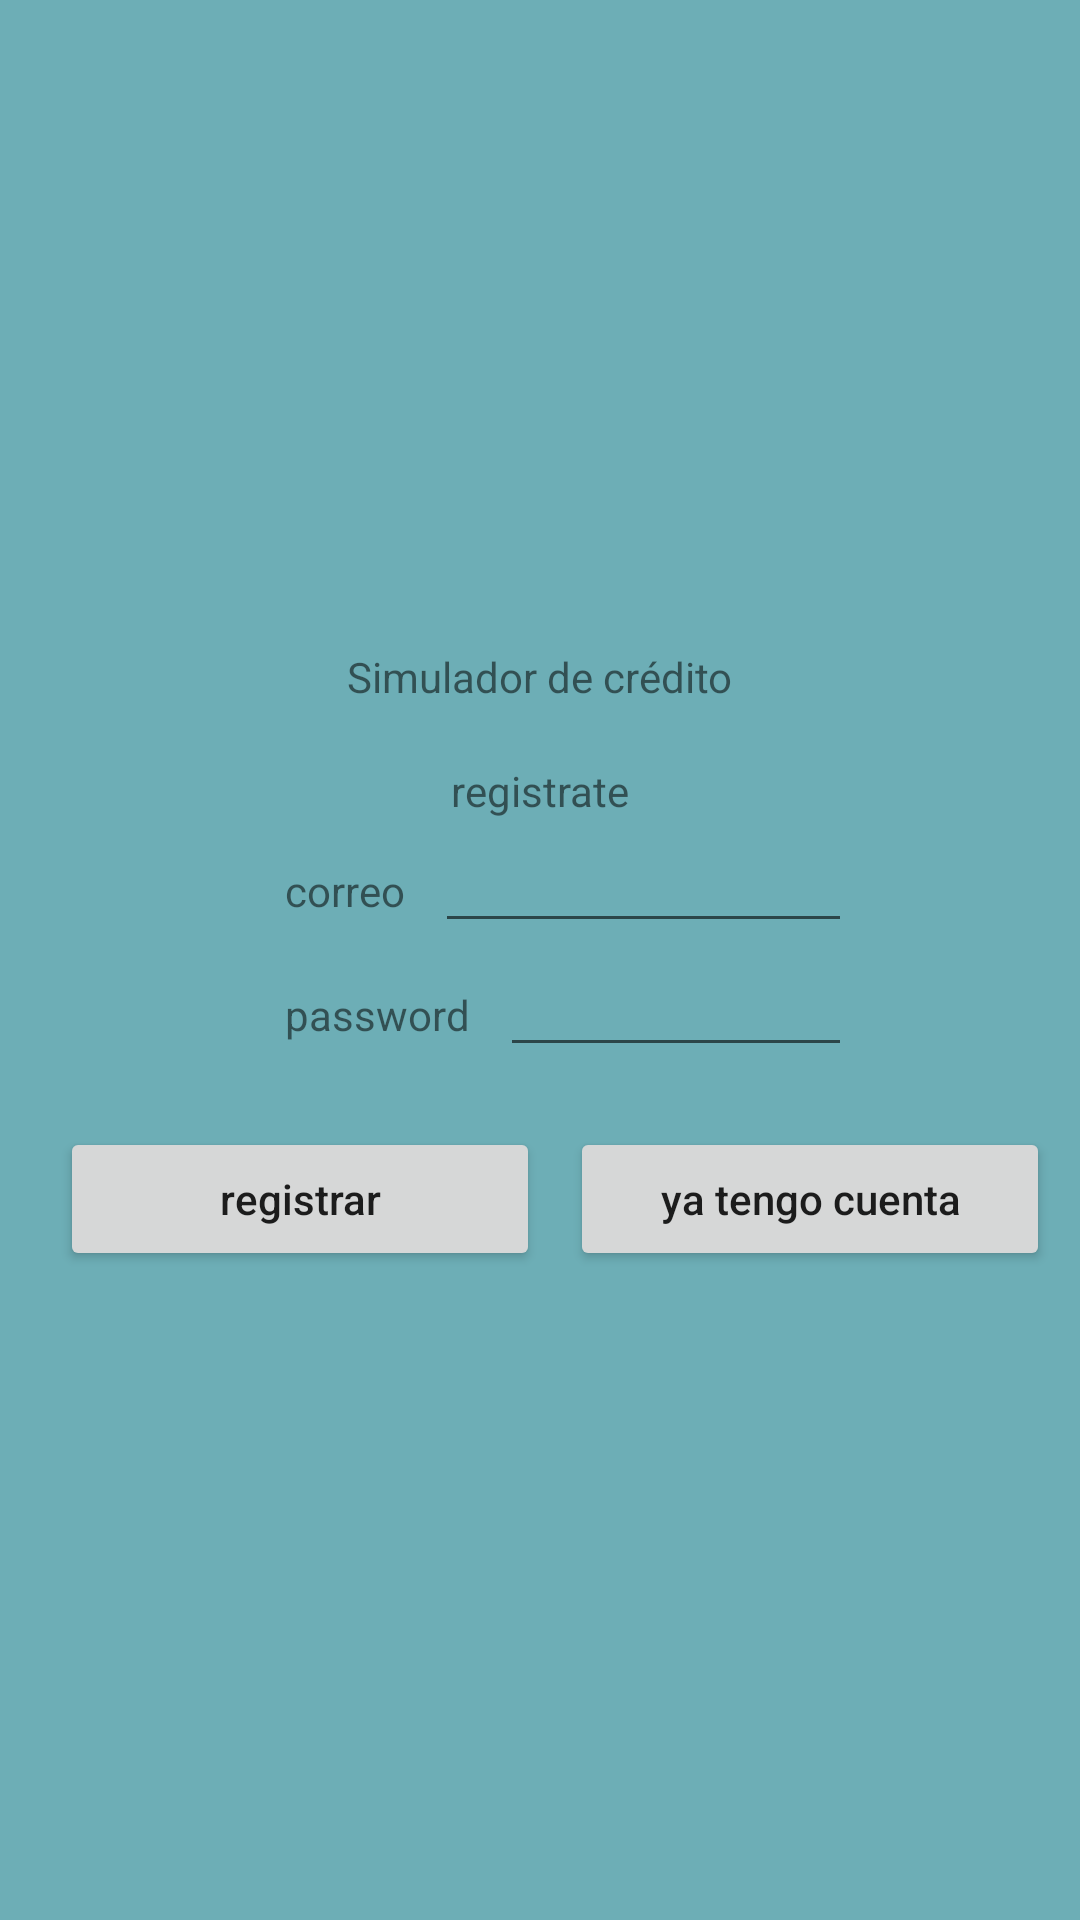

This screen was rendered from an Android layout file. Write that file and the resources it references.
<!-- AndroidManifest.xml: application theme Theme.Appcreditosimu -->
<!-- res/layout/activity_registro.xml -->
<?xml version="1.0" encoding="utf-8"?>
<LinearLayout xmlns:android="http://schemas.android.com/apk/res/android"
    xmlns:app="http://schemas.android.com/apk/res-auto"
    xmlns:tools="http://schemas.android.com/tools"
    android:layout_width="match_parent"
    android:layout_height="match_parent"
    android:background="#6DAEB6"
    android:gravity="center"
    android:orientation="vertical"
    tools:context=".registro">

    <TextView
        android:layout_width="wrap_content"
        android:layout_height="wrap_content"
        android:layout_gravity="center_horizontal"
        android:text="Simulador de crédito" />
    <TextView
        android:layout_width="wrap_content"
        android:layout_height="wrap_content"/>

    <TextView
        android:layout_width="wrap_content"
        android:layout_height="wrap_content"
        android:layout_gravity="center_horizontal"
        android:text="registrate" />




    <LinearLayout
        android:layout_width="200dp"
        android:layout_height="wrap_content">

        <TextView
            android:layout_width="wrap_content"
            android:layout_height="wrap_content"
            android:layout_marginLeft="15dp"
            android:text="correo" />

        <EditText
            android:id="@+id/correoreg"
            android:layout_width="200dp"
            android:layout_height="wrap_content"
            android:layout_marginLeft="10dp"
            android:inputType="text" />
    </LinearLayout>

    <LinearLayout
        android:layout_width="200dp"
        android:layout_height="wrap_content">

        <TextView
            android:layout_width="wrap_content"
            android:layout_height="wrap_content"
            android:layout_marginLeft="15dp"
            android:text="password" />

        <EditText
            android:id="@+id/passwordreg"
            android:layout_width="200dp"
            android:layout_height="wrap_content"
            android:layout_marginLeft="10dp"
            android:inputType="textPassword" />
    </LinearLayout>
    <LinearLayout
        android:layout_width="match_parent"
        android:layout_height="wrap_content"
        android:layout_marginTop="20dp"
        android:gravity="center_horizontal">

        <Button
            android:id="@+id/btnregistro"
            android:layout_width="160dp"
            android:layout_height="wrap_content"
            android:layout_marginLeft="10dp"
            android:text="registrar"
            android:textAllCaps="false" />

        <Button
            android:id="@+id/btnyatengocu"
            android:layout_width="160dp"
            android:layout_height="wrap_content"
            android:layout_marginStart="10dp"
            android:text="ya tengo cuenta"
            android:textAllCaps="false" />


    </LinearLayout>


</LinearLayout>
<!-- resources referenced by this layout -->
<resources>
  <style name="Theme.Appcreditosimu" parent="Theme.MaterialComponents.DayNight.DarkActionBar">
          
          <item name="colorPrimary">@color/purple_500</item>
          <item name="colorPrimaryVariant">@color/purple_700</item>
          <item name="colorOnPrimary">@color/white</item>
          
          <item name="colorSecondary">@color/teal_200</item>
          <item name="colorSecondaryVariant">@color/teal_700</item>
          <item name="colorOnSecondary">@color/black</item>
          
          <item name="android:statusBarColor" tools:targetApi="l">?attr/colorPrimaryVariant</item>
          
      </style>
  <color name="purple_500">#F30656</color>
  <color name="purple_700">#FFEB3B</color>
  <color name="white">#97AE98</color>
  <color name="teal_200">#D50A4F</color>
  <color name="teal_700">#FF018786</color>
  <color name="black">#FF000000</color>
</resources>
